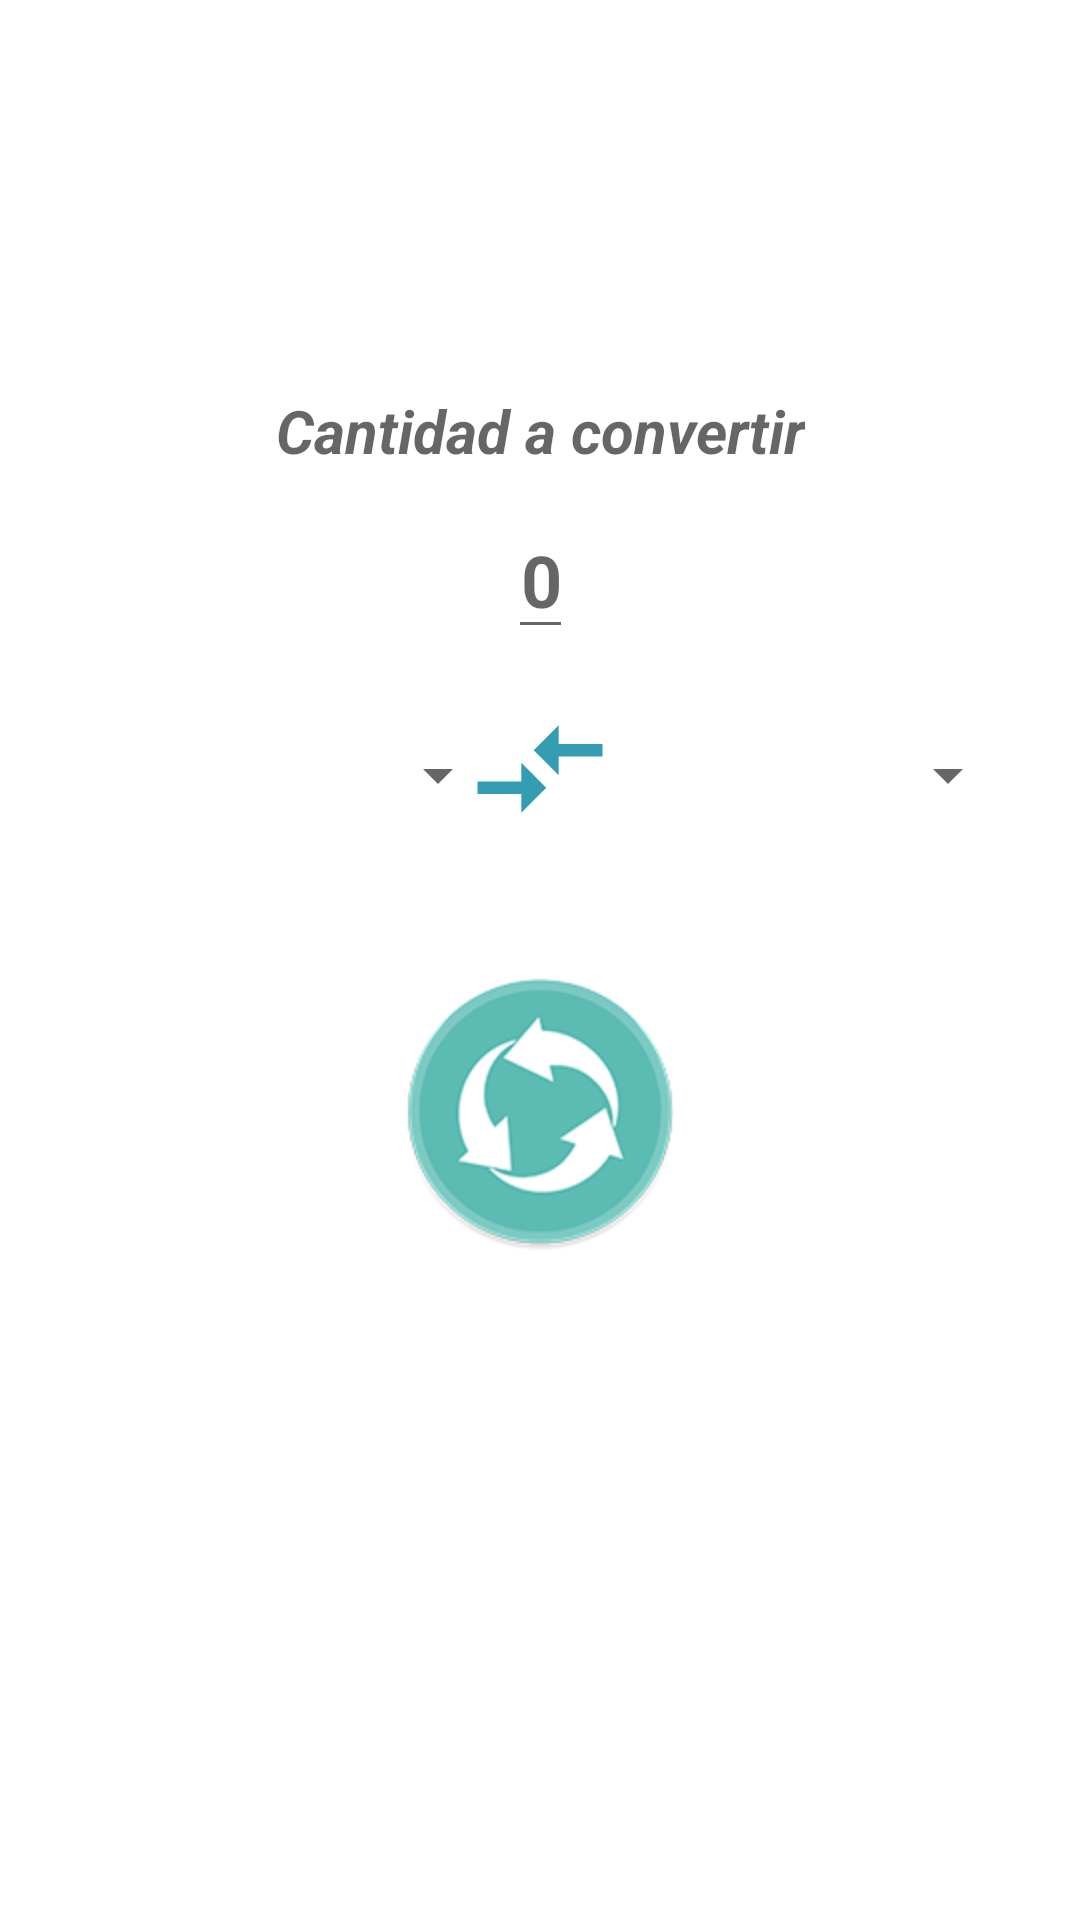

Reconstruct the res/layout file that produces this screen, plus the resources it refers to.
<!-- AndroidManifest.xml: application theme Theme.Conversor -->
<!-- res/layout/activity_conversor.xml -->
<?xml version="1.0" encoding="utf-8"?>
<androidx.constraintlayout.widget.ConstraintLayout xmlns:android="http://schemas.android.com/apk/res/android"
    xmlns:app="http://schemas.android.com/apk/res-auto"
    xmlns:tools="http://schemas.android.com/tools"
    android:layout_width="match_parent"
    android:layout_height="match_parent"
    tools:context=".ConversorActivity">

    <ImageView
        android:id="@+id/ivimagenmedida"
        android:layout_width="100dp"
        android:layout_height="100dp"
        app:layout_constraintTop_toTopOf="parent"
        app:layout_constraintStart_toStartOf="parent"
        app:layout_constraintEnd_toEndOf="parent"
        app:layout_constraintBottom_toBottomOf="parent"
        app:layout_constraintVertical_bias="0"
        android:layout_marginTop="20dp"
        tools:background="@color/black" />

    <TextView
        android:id="@+id/tvcantidadaconvertir"
        android:layout_width="wrap_content"
        android:layout_height="wrap_content"
        android:hint="Cantidad a convertir"
        android:textAlignment="center"
        app:layout_constraintTop_toBottomOf="@id/ivimagenmedida"
        app:layout_constraintEnd_toEndOf="parent"
        app:layout_constraintStart_toStartOf="parent"
        android:layout_marginTop="10dp"
        android:textSize="20dp"
        android:textStyle="italic|bold" />

    <EditText
        android:id="@+id/etcantidad"
        android:layout_width="wrap_content"
        android:layout_height="wrap_content"
        android:hint="0"
        android:textAlignment="center"
        app:layout_constraintTop_toBottomOf="@id/tvcantidadaconvertir"
        app:layout_constraintEnd_toEndOf="parent"
        app:layout_constraintStart_toStartOf="parent"
        android:layout_marginTop="10dp"
        android:textSize="24dp"
        android:textStyle="bold"
        android:inputType="numberDecimal"
        android:singleLine="true"
        android:maxLines="1"/>

    <Spinner
        android:id="@+id/sporigen"
        android:layout_width="150dp"
        android:layout_height="wrap_content"
        app:layout_constraintTop_toBottomOf="@id/etcantidad"
        app:layout_constraintStart_toStartOf="parent"
        android:layout_marginTop="30dp"
        android:layout_marginLeft="20dp"/>

    <ImageView
        android:id="@+id/btncambiarpos"
        android:layout_width="wrap_content"
        android:layout_height="wrap_content"
        android:src="@drawable/ic_cambiar"
        app:layout_constraintStart_toEndOf="@id/sporigen"
        app:layout_constraintEnd_toStartOf="@id/spdestino"
        app:layout_constraintTop_toBottomOf="@id/etcantidad"
        android:layout_marginTop="15dp"/>

    <Spinner
        android:id="@+id/spdestino"
        android:layout_width="150dp"
        android:layout_height="wrap_content"
        app:layout_constraintTop_toBottomOf="@id/etcantidad"
        app:layout_constraintEnd_toEndOf="parent"
        android:layout_marginTop="30dp"
        android:layout_marginRight="20dp"/>

    <ImageView
        android:id="@+id/btnconversion"
        android:layout_width="100dp"
        android:layout_height="100dp"
        android:text="conversión"
        android:src="@drawable/icoconver"
        app:layout_constraintTop_toBottomOf="@id/sporigen"
        app:layout_constraintStart_toStartOf="parent"
        app:layout_constraintEnd_toEndOf="parent"
        android:layout_marginTop="50dp"/>
    <TextView
        android:id="@+id/tvresultado"
        android:layout_width="match_parent"
        android:layout_height="wrap_content"
        app:layout_constraintTop_toBottomOf="@id/btnconversion"
        app:layout_constraintStart_toStartOf="parent"
        app:layout_constraintEnd_toEndOf="parent"
        android:textAlignment="center"
        android:textSize="20sp"
        android:textColor="@color/black"
        android:textStyle="bold"
        android:layout_marginTop="50dp"
        tools:text="x Kg son x g"/>


</androidx.constraintlayout.widget.ConstraintLayout>
<!-- resources referenced by this layout -->
<resources>
  <color name="black">#FF000000</color>
  <!-- drawable ic_cambiar (drawable) -->
  <vector android:autoMirrored="true" android:height="50dp"
      android:tint="#349DB3" android:viewportHeight="24"
      android:viewportWidth="24" android:width="50dp" xmlns:android="http://schemas.android.com/apk/res/android">
      <path android:fillColor="@android:color/white" android:pathData="M9.01,14H2v2h7.01v3L13,15l-3.99,-4V14zM14.99,13v-3H22V8h-7.01V5L11,9L14.99,13z"/>
  </vector>
  <!-- drawable icoconver: png bitmap (drawable, 17243 bytes) -->
  <style name="Theme.Conversor" parent="Theme.MaterialComponents.DayNight.DarkActionBar">
          
          <item name="colorPrimary">@color/purple_500</item>
          <item name="colorPrimaryVariant">@color/purple_700</item>
          <item name="colorOnPrimary">@color/white</item>
          
          <item name="colorSecondary">@color/teal_200</item>
          <item name="colorSecondaryVariant">@color/teal_700</item>
          <item name="colorOnSecondary">@color/black</item>
          
          <item name="android:statusBarColor" tools:targetApi="l">?attr/colorPrimaryVariant</item>
          
      </style>
  <color name="purple_500">#FF03DAC5</color>
  <color name="purple_700">#FF03DAC5</color>
  <color name="white">#FFFFFFFF</color>
  <color name="teal_200">#FF03DAC5</color>
  <color name="teal_700">#FF018786</color>
</resources>
